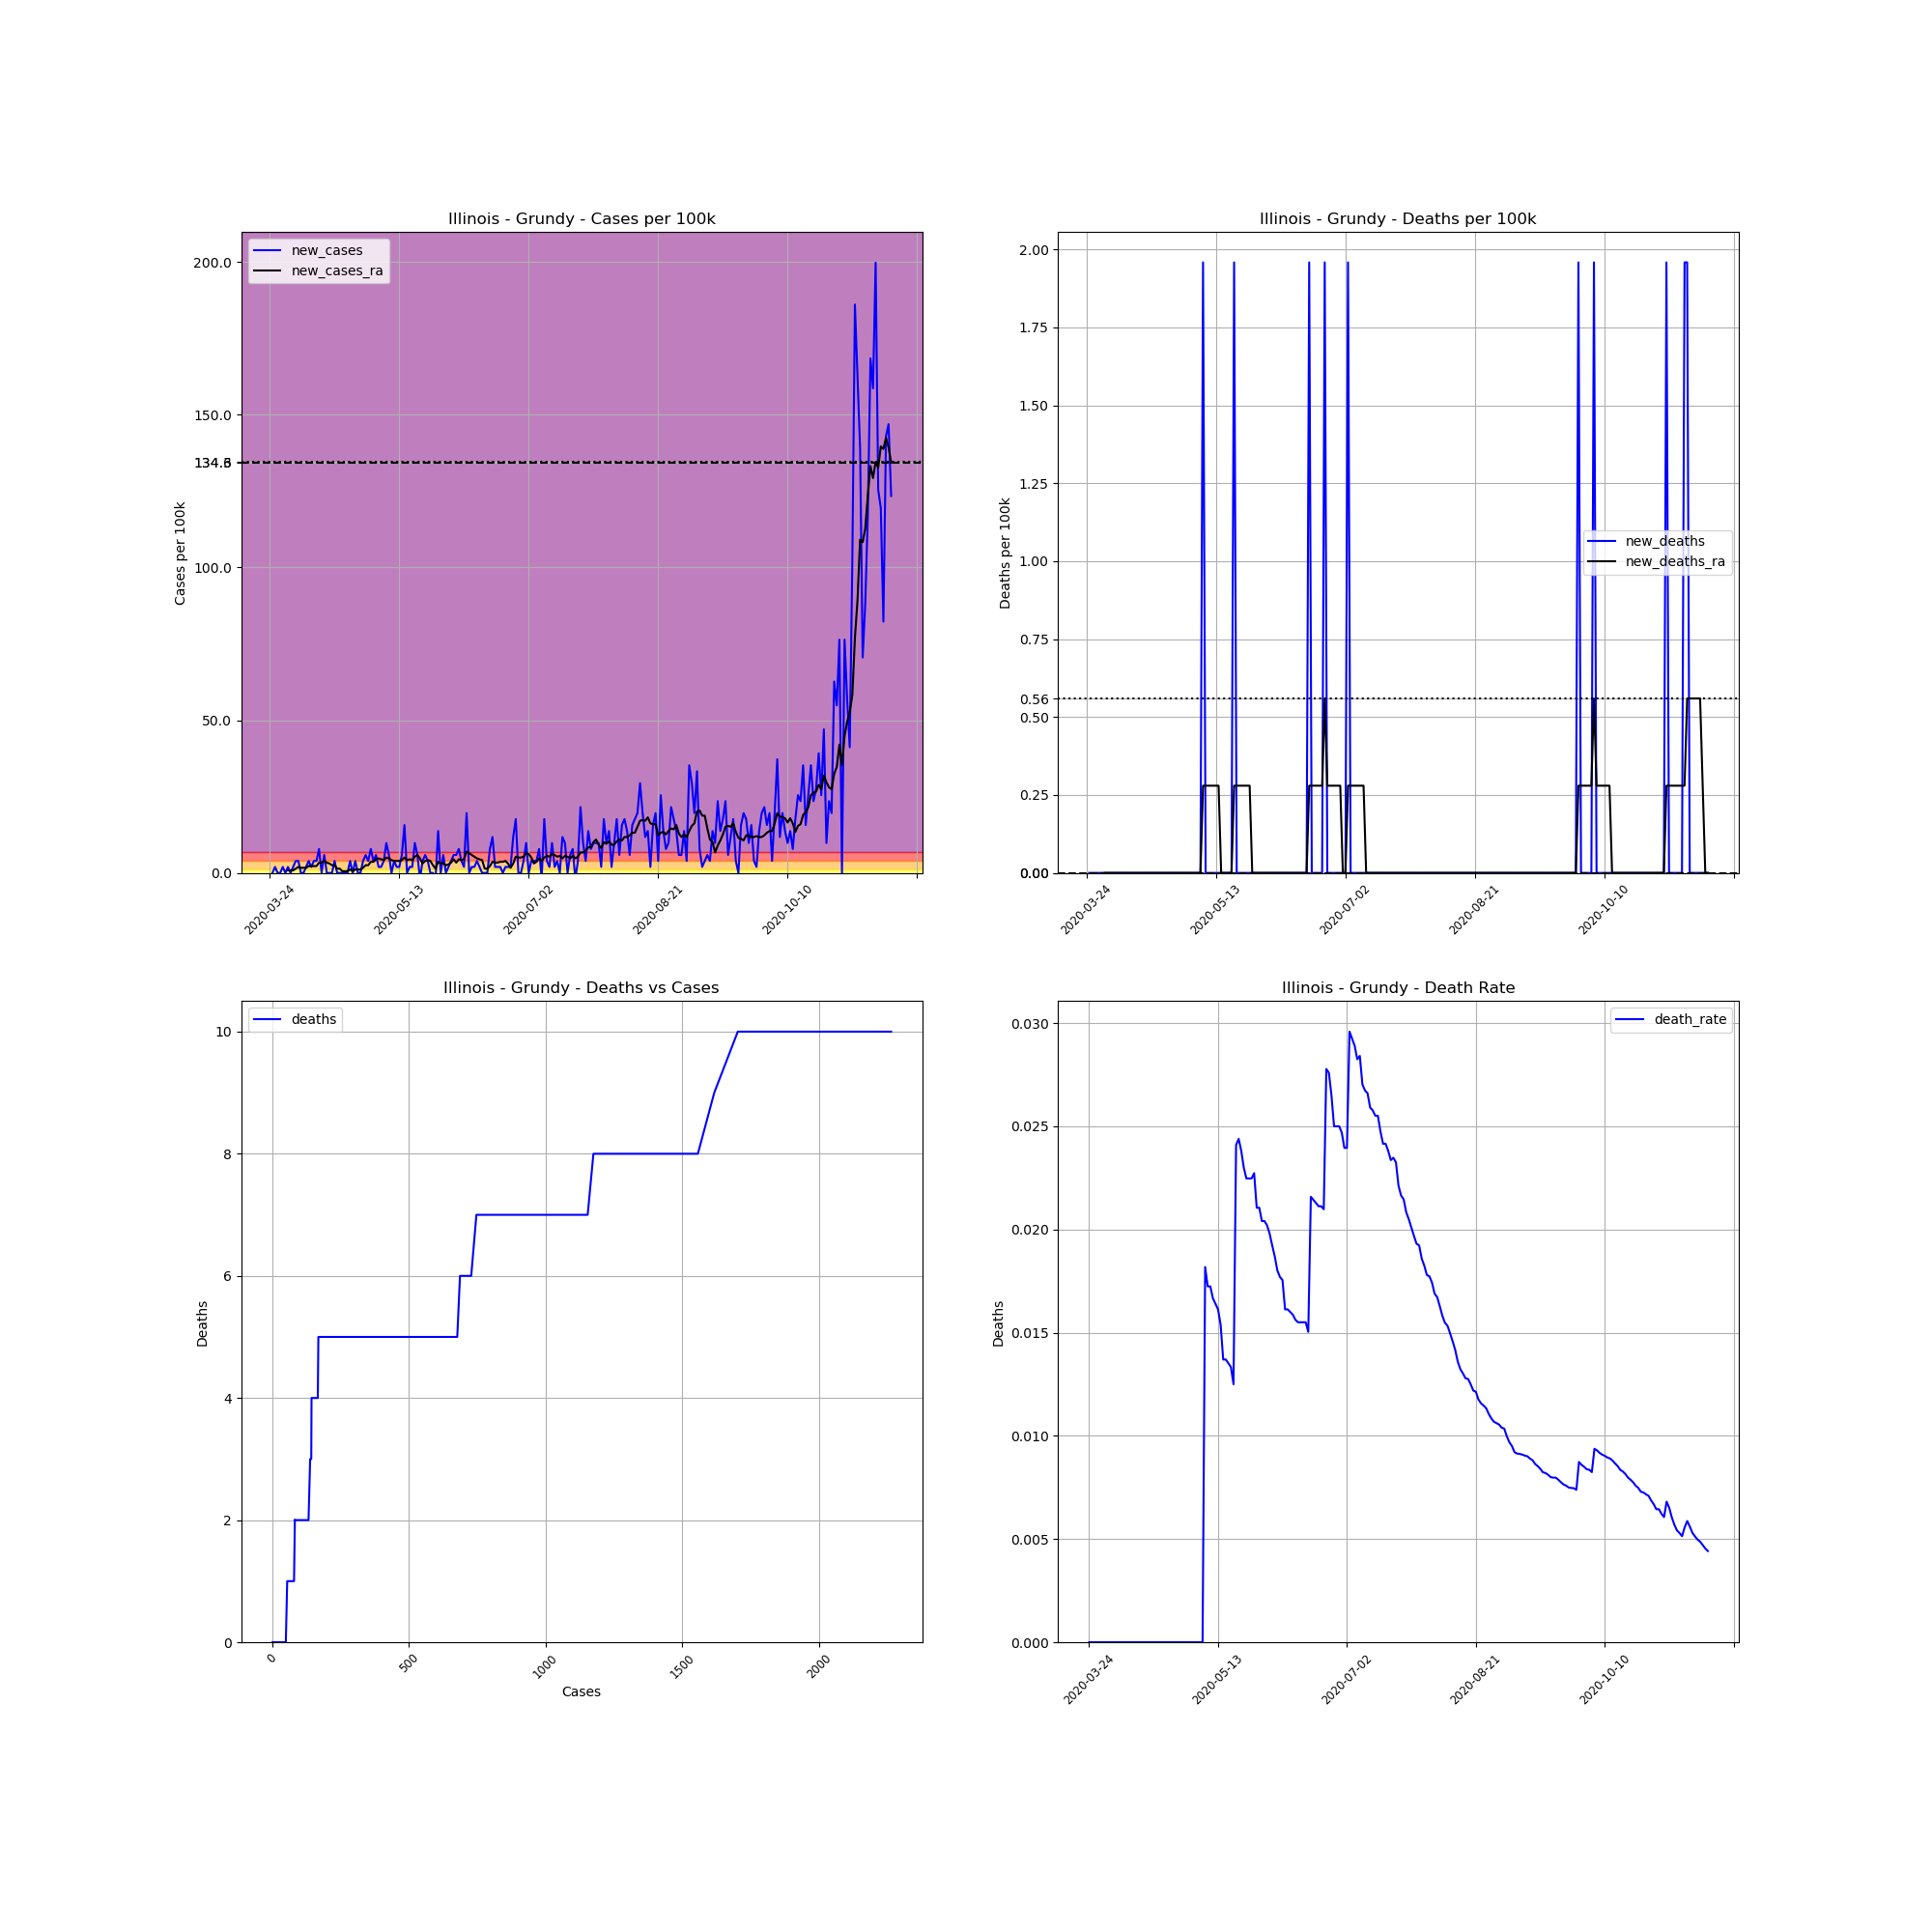

The data file committed next to this chart (first rows):
, date, county, state, fips, cases, deaths, COUNTY, STNAME, CTYNAME, POPESTIMATE2019, cases_per_100k, deaths_per_100k, death_rate, new_cases, new_deaths, new_cases_ra, new_deaths_ra
307914, 2020-03-24, Grundy, Illinois, 17063, 1, 0, 63, Illinois, Grundy, 51054, 1.959, 0.0, 0.0, , , , 
307915, 2020-03-25, Grundy, Illinois, 17063, 1, 0, 63, Illinois, Grundy, 51054, 1.959, 0.0, 0.0, 0.0, 0.0, , 
307916, 2020-03-26, Grundy, Illinois, 17063, 2, 0, 63, Illinois, Grundy, 51054, 3.917, 0.0, 0.0, 1.959, 0.0, , 
307917, 2020-03-27, Grundy, Illinois, 17063, 2, 0, 63, Illinois, Grundy, 51054, 3.917, 0.0, 0.0, 0.0, 0.0, , 
307918, 2020-03-28, Grundy, Illinois, 17063, 2, 0, 63, Illinois, Grundy, 51054, 3.917, 0.0, 0.0, 0.0, 0.0, , 
307919, 2020-03-29, Grundy, Illinois, 17063, 3, 0, 63, Illinois, Grundy, 51054, 5.876, 0.0, 0.0, 1.959, 0.0, , 
307920, 2020-03-30, Grundy, Illinois, 17063, 3, 0, 63, Illinois, Grundy, 51054, 5.876, 0.0, 0.0, 0.0, 0.0, , 
307921, 2020-03-31, Grundy, Illinois, 17063, 4, 0, 63, Illinois, Grundy, 51054, 7.835, 0.0, 0.0, 1.959, 0.0, 0.8394, 0.0
307922, 2020-04-01, Grundy, Illinois, 17063, 4, 0, 63, Illinois, Grundy, 51054, 7.835, 0.0, 0.0, 0.0, 0.0, 0.8394, 0.0
307923, 2020-04-02, Grundy, Illinois, 17063, 5, 0, 63, Illinois, Grundy, 51054, 9.794, 0.0, 0.0, 1.959, 0.0, 0.8394, 0.0
307924, 2020-04-03, Grundy, Illinois, 17063, 7, 0, 63, Illinois, Grundy, 51054, 13.71, 0.0, 0.0, 3.917, 0.0, 1.399, 0.0
307925, 2020-04-04, Grundy, Illinois, 17063, 9, 0, 63, Illinois, Grundy, 51054, 17.63, 0.0, 0.0, 3.917, 0.0, 1.959, 0.0
307926, 2020-04-05, Grundy, Illinois, 17063, 9, 0, 63, Illinois, Grundy, 51054, 17.63, 0.0, 0.0, 0.0, 0.0, 1.679, 0.0
307927, 2020-04-06, Grundy, Illinois, 17063, 9, 0, 63, Illinois, Grundy, 51054, 17.63, 0.0, 0.0, 0.0, 0.0, 1.679, 0.0
307928, 2020-04-07, Grundy, Illinois, 17063, 10, 0, 63, Illinois, Grundy, 51054, 19.59, 0.0, 0.0, 1.959, 0.0, 1.679, 0.0
307929, 2020-04-08, Grundy, Illinois, 17063, 12, 0, 63, Illinois, Grundy, 51054, 23.5, 0.0, 0.0, 3.917, 0.0, 2.239, 0.0
307930, 2020-04-09, Grundy, Illinois, 17063, 13, 0, 63, Illinois, Grundy, 51054, 25.46, 0.0, 0.0, 1.959, 0.0, 2.239, 0.0
307931, 2020-04-10, Grundy, Illinois, 17063, 15, 0, 63, Illinois, Grundy, 51054, 29.38, 0.0, 0.0, 3.917, 0.0, 2.239, 0.0
307932, 2020-04-11, Grundy, Illinois, 17063, 17, 0, 63, Illinois, Grundy, 51054, 33.3, 0.0, 0.0, 3.917, 0.0, 2.239, 0.0
307933, 2020-04-12, Grundy, Illinois, 17063, 21, 0, 63, Illinois, Grundy, 51054, 41.13, 0.0, 0.0, 7.835, 0.0, 3.358, 0.0
307934, 2020-04-13, Grundy, Illinois, 17063, 21, 0, 63, Illinois, Grundy, 51054, 41.13, 0.0, 0.0, 0.0, 0.0, 3.358, 0.0
307935, 2020-04-14, Grundy, Illinois, 17063, 24, 0, 63, Illinois, Grundy, 51054, 47.01, 0.0, 0.0, 5.876, 0.0, 3.917, 0.0
307936, 2020-04-15, Grundy, Illinois, 17063, 24, 0, 63, Illinois, Grundy, 51054, 47.01, 0.0, 0.0, 0.0, 0.0, 3.358, 0.0
307937, 2020-04-16, Grundy, Illinois, 17063, 24, 0, 63, Illinois, Grundy, 51054, 47.01, 0.0, 0.0, 0.0, 0.0, 3.078, 0.0
307938, 2020-04-17, Grundy, Illinois, 17063, 24, 0, 63, Illinois, Grundy, 51054, 47.01, 0.0, 0.0, 0.0, 0.0, 2.518, 0.0
307939, 2020-04-18, Grundy, Illinois, 17063, 26, 0, 63, Illinois, Grundy, 51054, 50.93, 0.0, 0.0, 3.917, 0.0, 2.518, 0.0
307940, 2020-04-19, Grundy, Illinois, 17063, 26, 0, 63, Illinois, Grundy, 51054, 50.93, 0.0, 0.0, 0.0, 0.0, 1.399, 0.0
307941, 2020-04-20, Grundy, Illinois, 17063, 26, 0, 63, Illinois, Grundy, 51054, 50.93, 0.0, 0.0, 0.0, 0.0, 1.399, 0.0
307942, 2020-04-21, Grundy, Illinois, 17063, 26, 0, 63, Illinois, Grundy, 51054, 50.93, 0.0, 0.0, 0.0, 0.0, 0.5596, 0.0
307943, 2020-04-22, Grundy, Illinois, 17063, 26, 0, 63, Illinois, Grundy, 51054, 50.93, 0.0, 0.0, 0.0, 0.0, 0.5596, 0.0
307944, 2020-04-23, Grundy, Illinois, 17063, 26, 0, 63, Illinois, Grundy, 51054, 50.93, 0.0, 0.0, 0.0, 0.0, 0.5596, 0.0
307945, 2020-04-24, Grundy, Illinois, 17063, 28, 0, 63, Illinois, Grundy, 51054, 54.84, 0.0, 0.0, 3.917, 0.0, 1.119, 0.0
307946, 2020-04-25, Grundy, Illinois, 17063, 28, 0, 63, Illinois, Grundy, 51054, 54.84, 0.0, 0.0, 0.0, 0.0, 0.5596, 0.0
307947, 2020-04-26, Grundy, Illinois, 17063, 30, 0, 63, Illinois, Grundy, 51054, 58.76, 0.0, 0.0, 3.917, 0.0, 1.119, 0.0
307948, 2020-04-27, Grundy, Illinois, 17063, 30, 0, 63, Illinois, Grundy, 51054, 58.76, 0.0, 0.0, 0.0, 0.0, 1.119, 0.0
307949, 2020-04-28, Grundy, Illinois, 17063, 30, 0, 63, Illinois, Grundy, 51054, 58.76, 0.0, 0.0, 0.0, 0.0, 1.119, 0.0
307950, 2020-04-29, Grundy, Illinois, 17063, 32, 0, 63, Illinois, Grundy, 51054, 62.68, 0.0, 0.0, 3.917, 0.0, 1.679, 0.0
307951, 2020-04-30, Grundy, Illinois, 17063, 35, 0, 63, Illinois, Grundy, 51054, 68.55, 0.0, 0.0, 5.876, 0.0, 2.518, 0.0
307952, 2020-05-01, Grundy, Illinois, 17063, 37, 0, 63, Illinois, Grundy, 51054, 72.47, 0.0, 0.0, 3.917, 0.0, 2.518, 0.0
307953, 2020-05-02, Grundy, Illinois, 17063, 41, 0, 63, Illinois, Grundy, 51054, 80.31, 0.0, 0.0, 7.835, 0.0, 3.638, 0.0
307954, 2020-05-03, Grundy, Illinois, 17063, 43, 0, 63, Illinois, Grundy, 51054, 84.22, 0.0, 0.0, 3.917, 0.0, 3.638, 0.0
307955, 2020-05-04, Grundy, Illinois, 17063, 46, 0, 63, Illinois, Grundy, 51054, 90.1, 0.0, 0.0, 5.876, 0.0, 4.477, 0.0
307956, 2020-05-05, Grundy, Illinois, 17063, 47, 0, 63, Illinois, Grundy, 51054, 92.06, 0.0, 0.0, 1.959, 0.0, 4.757, 0.0
307957, 2020-05-06, Grundy, Illinois, 17063, 48, 0, 63, Illinois, Grundy, 51054, 94.02, 0.0, 0.0, 1.959, 0.0, 4.477, 0.0
307958, 2020-05-07, Grundy, Illinois, 17063, 50, 0, 63, Illinois, Grundy, 51054, 97.94, 0.0, 0.0, 3.917, 0.0, 4.197, 0.0
307959, 2020-05-08, Grundy, Illinois, 17063, 55, 1, 63, Illinois, Grundy, 51054, 107.7, 1.959, 0.01818, 9.794, 1.959, 5.037, 0.2798
307960, 2020-05-09, Grundy, Illinois, 17063, 58, 1, 63, Illinois, Grundy, 51054, 113.6, 1.959, 0.01724, 5.876, 0.0, 4.757, 0.2798
307961, 2020-05-10, Grundy, Illinois, 17063, 58, 1, 63, Illinois, Grundy, 51054, 113.6, 1.959, 0.01724, 0.0, 0.0, 4.197, 0.2798
307962, 2020-05-11, Grundy, Illinois, 17063, 60, 1, 63, Illinois, Grundy, 51054, 117.5, 1.959, 0.01667, 3.917, 0.0, 3.917, 0.2798
307963, 2020-05-12, Grundy, Illinois, 17063, 61, 1, 63, Illinois, Grundy, 51054, 119.5, 1.959, 0.01639, 1.959, 0.0, 3.917, 0.2798
307964, 2020-05-13, Grundy, Illinois, 17063, 62, 1, 63, Illinois, Grundy, 51054, 121.4, 1.959, 0.01613, 1.959, 0.0, 3.917, 0.2798
307965, 2020-05-14, Grundy, Illinois, 17063, 65, 1, 63, Illinois, Grundy, 51054, 127.3, 1.959, 0.01538, 5.876, 0.0, 4.197, 0.2798
307966, 2020-05-15, Grundy, Illinois, 17063, 73, 1, 63, Illinois, Grundy, 51054, 143, 1.959, 0.0137, 15.67, 0.0, 5.037, 0.0
307967, 2020-05-16, Grundy, Illinois, 17063, 73, 1, 63, Illinois, Grundy, 51054, 143, 1.959, 0.0137, 0.0, 0.0, 4.197, 0.0
307968, 2020-05-17, Grundy, Illinois, 17063, 74, 1, 63, Illinois, Grundy, 51054, 144.9, 1.959, 0.01351, 1.959, 0.0, 4.477, 0.0
307969, 2020-05-18, Grundy, Illinois, 17063, 75, 1, 63, Illinois, Grundy, 51054, 146.9, 1.959, 0.01333, 1.959, 0.0, 4.197, 0.0
307970, 2020-05-19, Grundy, Illinois, 17063, 80, 1, 63, Illinois, Grundy, 51054, 156.7, 1.959, 0.0125, 9.794, 0.0, 5.316, 0.0
307971, 2020-05-20, Grundy, Illinois, 17063, 83, 2, 63, Illinois, Grundy, 51054, 162.6, 3.917, 0.0241, 5.876, 1.959, 5.876, 0.2798
307972, 2020-05-21, Grundy, Illinois, 17063, 82, 2, 63, Illinois, Grundy, 51054, 160.6, 3.917, 0.02439, -1.959, 0.0, 4.757, 0.2798
307973, 2020-05-22, Grundy, Illinois, 17063, 84, 2, 63, Illinois, Grundy, 51054, 164.5, 3.917, 0.02381, 3.917, 0.0, 3.078, 0.2798
... 181 more rows
